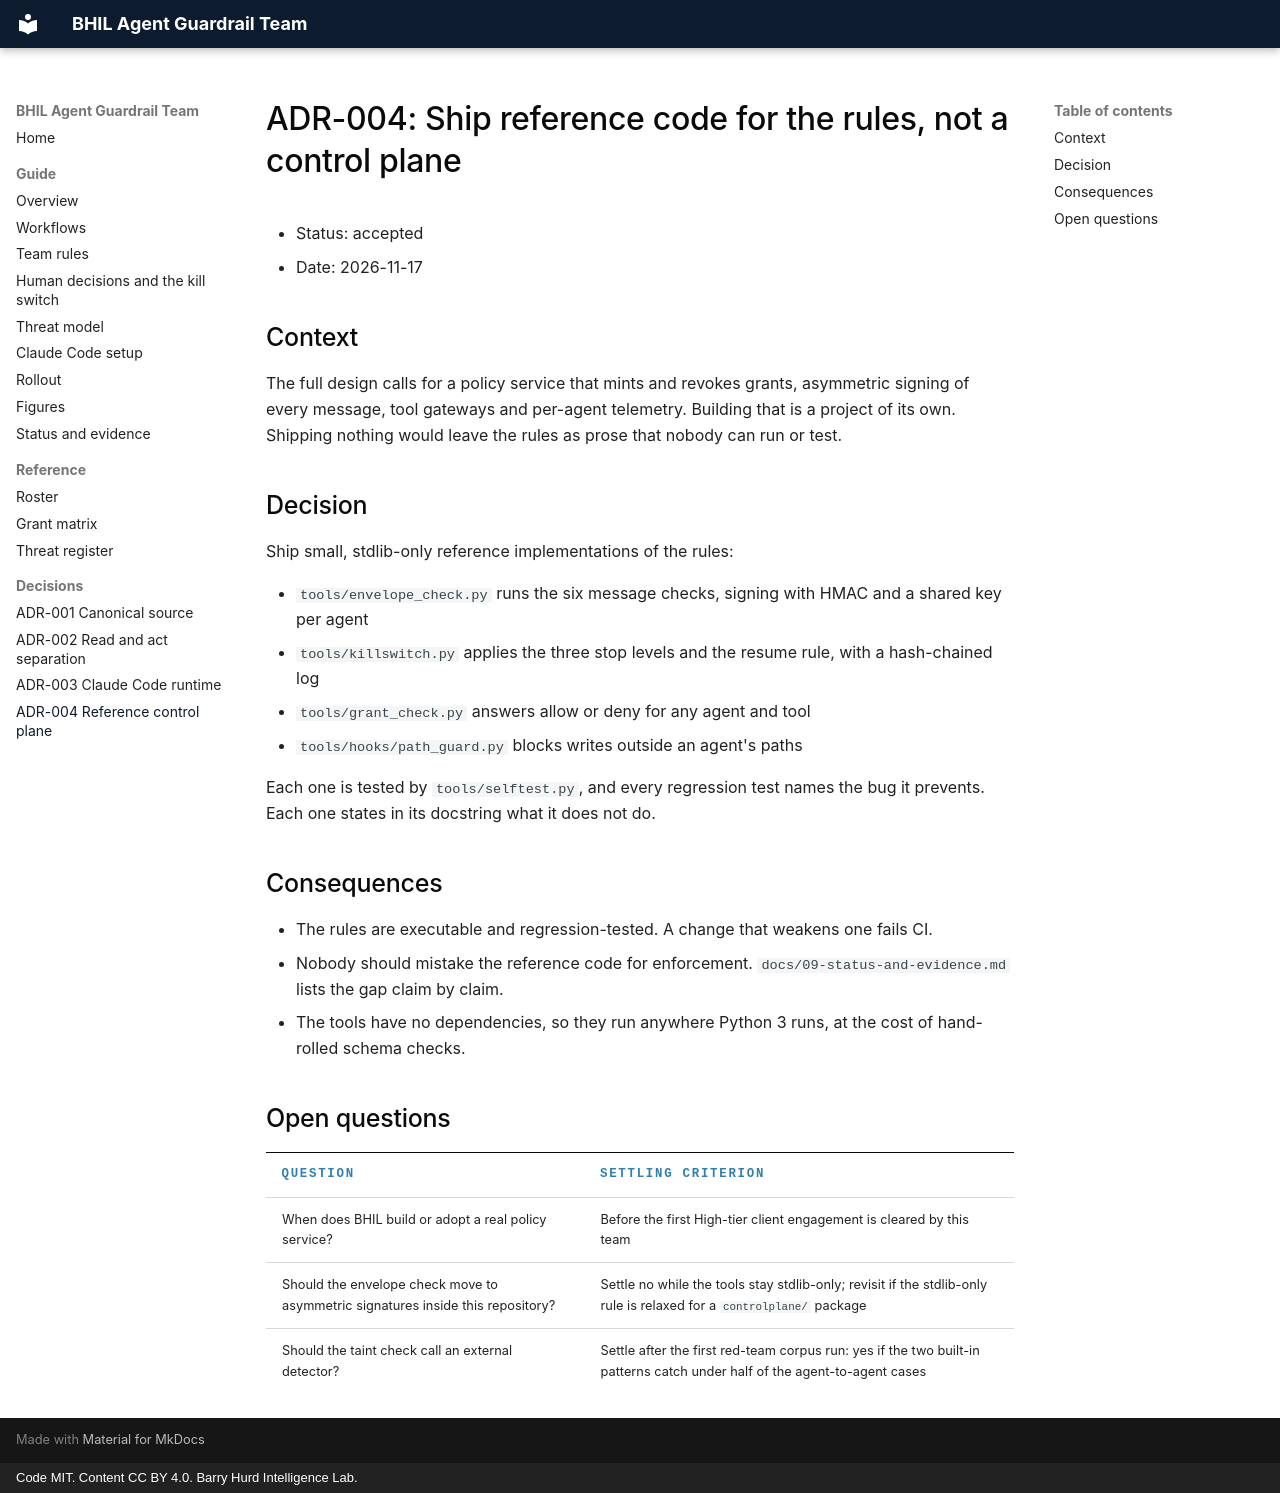

repository: PolymathWizard/BHIL-Agent-Guardrail-Team · page: adr/ADR-004-reference-control-plane/index.html · generator: mkdocs · copyright: Code MIT. Content CC BY 4.0. Barry Hurd Intelligence Lab.

# ADR-004: Ship reference code for the rules, not a control plane

- Status: accepted
- Date: 2026-11-17

## Context

The full design calls for a policy service that mints and revokes grants, asymmetric signing of every message, tool gateways and per-agent telemetry. Building that is a project of its own. Shipping nothing would leave the rules as prose that nobody can run or test.

## Decision

Ship small, stdlib-only reference implementations of the rules:

- `tools/envelope_check.py` runs the six message checks, signing with HMAC and a shared key per agent
- `tools/killswitch.py` applies the three stop levels and the resume rule, with a hash-chained log
- `tools/grant_check.py` answers allow or deny for any agent and tool
- `tools/hooks/path_guard.py` blocks writes outside an agent's paths

Each one is tested by `tools/selftest.py`, and every regression test names the bug it prevents. Each one states in its docstring what it does not do.

## Consequences

- The rules are executable and regression-tested. A change that weakens one fails CI.
- Nobody should mistake the reference code for enforcement. `docs/09-status-and-evidence.md` lists the gap claim by claim.
- The tools have no dependencies, so they run anywhere Python 3 runs, at the cost of hand-rolled schema checks.

## Open questions

| Question | Settling criterion |
| --- | --- |
| When does BHIL build or adopt a real policy service? | Before the first High-tier client engagement is cleared by this team |
| Should the envelope check move to asymmetric signatures inside this repository? | Settle no while the tools stay stdlib-only; revisit if the stdlib-only rule is relaxed for a `controlplane/` package |
| Should the taint check call an external detector? | Settle after the first red-team corpus run: yes if the two built-in patterns catch under half of the agent-to-agent cases |
